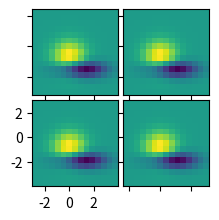

The matplotlib source for this figure:
import matplotlib.pyplot as plt
from matplotlib import cbook
from mpl_toolkits.axes_grid1 import ImageGrid

fig = plt.figure(figsize=(10.5, 2.5))
Z = cbook.get_sample_data("axes_grid/bivariate_normal.npy")  
extent = (-3, 4, -4, 3)

grid = ImageGrid(
    fig, 141,  
     nrows_ncols=(2, 2), axes_pad=0.05, label_mode="1")
for ax in grid:
    ax.imshow(Z, extent=extent)

grid.axes_llc.set(xticks=[-2, 0, 2], yticks=[-2, 0, 2])

plt.show()
